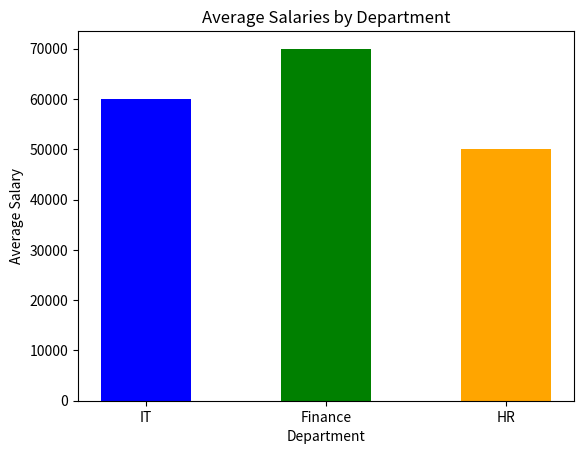

Write Python code to recreate this figure. (Note: this script raises an exception after producing the figure.)
import matplotlib.pyplot as plt

departments = ["IT", "Finance","HR"]
salaries = [60000, 70000, 50000]

plt.bar(departments, salaries, color = ["blue", "green", "orange"], width=0.5)
plt.title("Average Salaries by Department")
plt.xlabel("Department")
plt.ylabel("Average Salary")

plt.show()

plt.barch(departments, salaries, color ="purple")
plt.title("Average Salaries by Department")
plt.xlabel("Department")
plt.ylabel("Average Salary")

plt.show()
